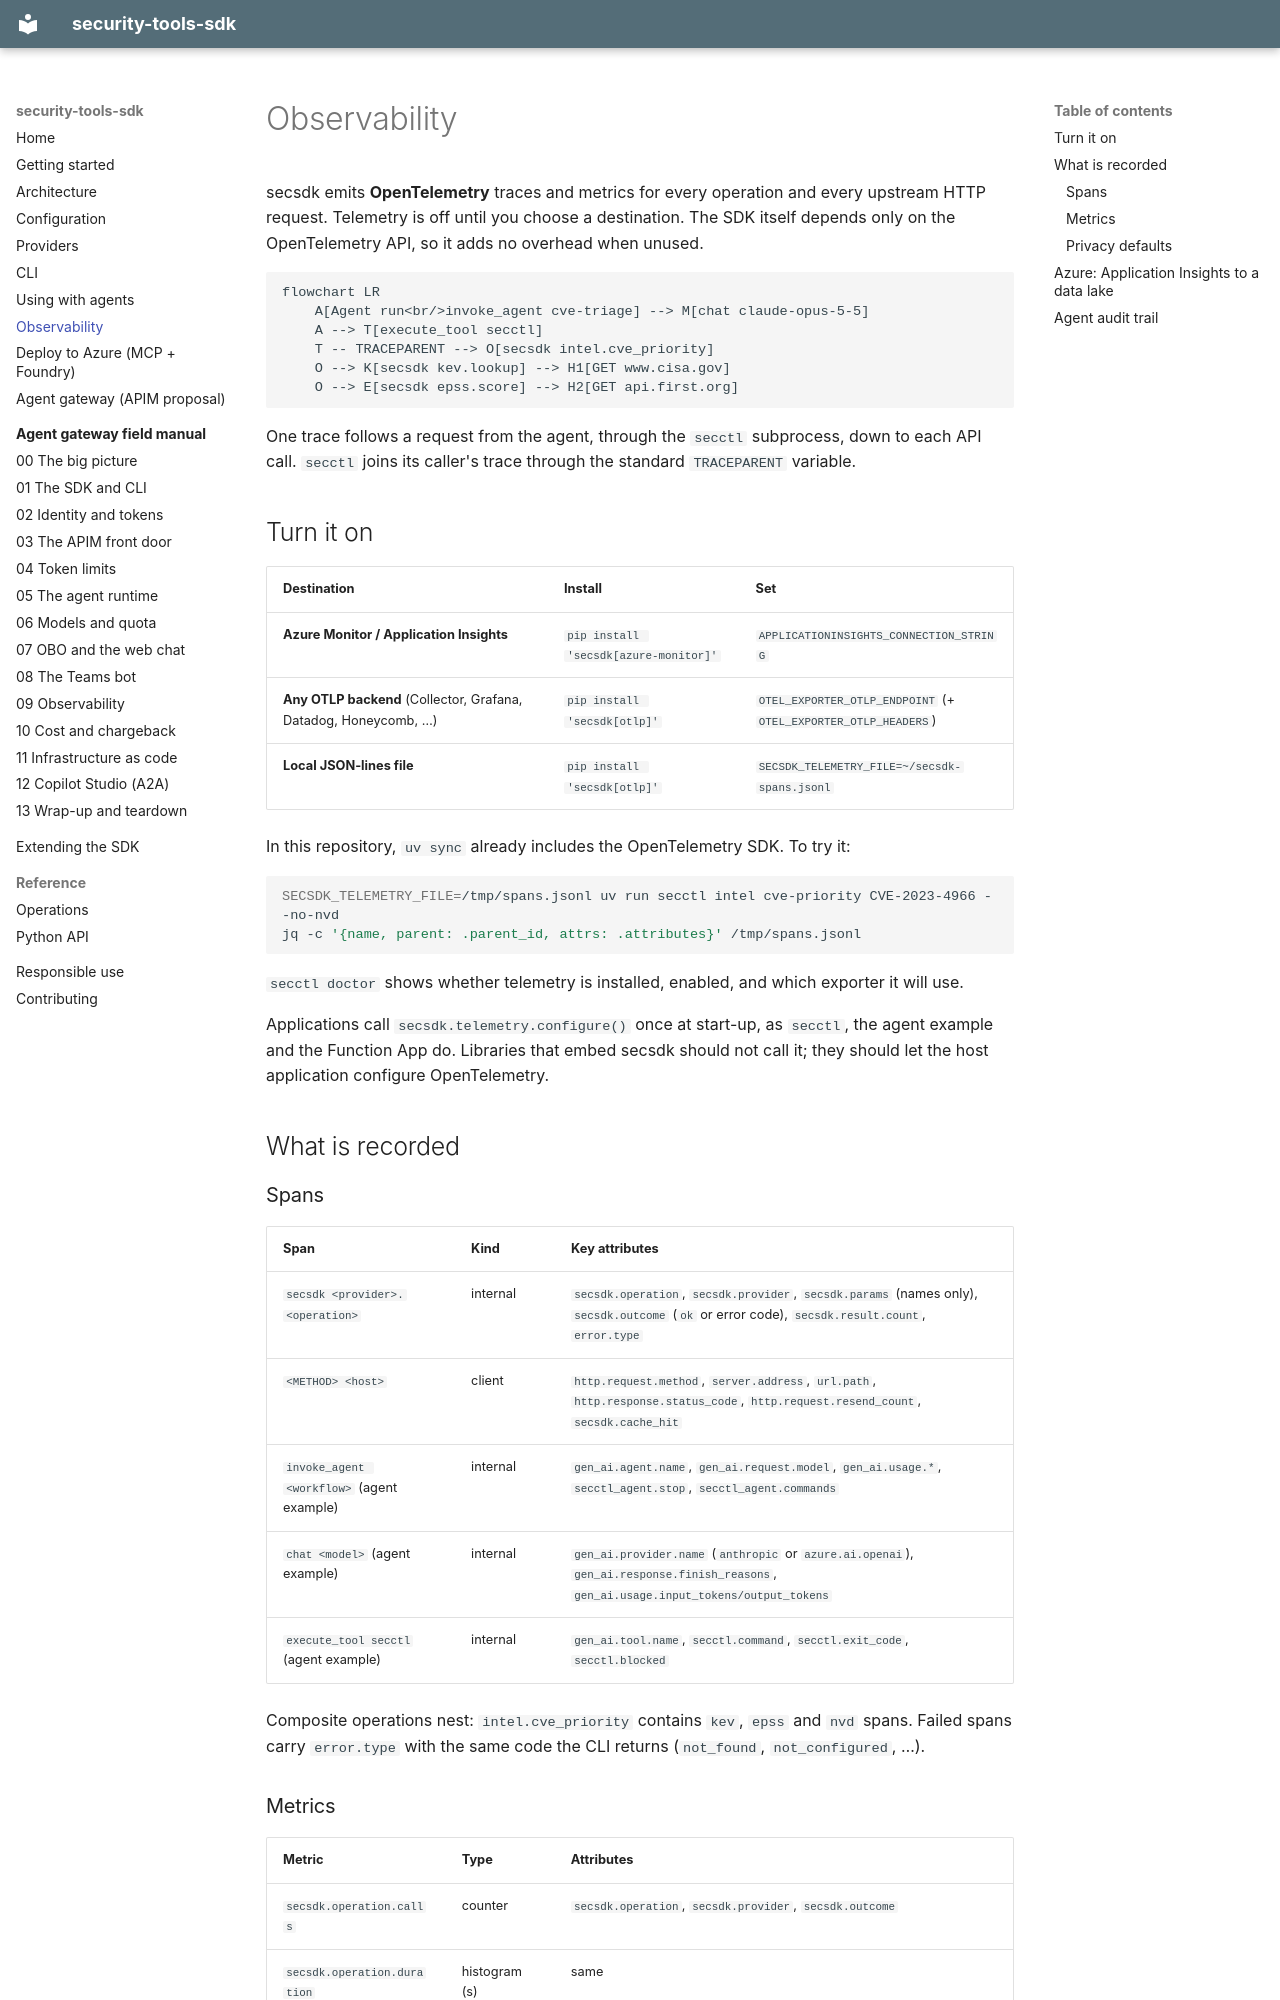

repository: Lariat-Labs/security-tools-sdk · page: observability/index.html · generator: mkdocs

# Observability

secsdk emits **OpenTelemetry** traces and metrics for every operation and every
upstream HTTP request. Telemetry is off until you choose a destination. The SDK
itself depends only on the OpenTelemetry API, so it adds no overhead when unused.

```mermaid
flowchart LR
    A[Agent run<br/>invoke_agent cve-triage] --> M[chat claude-opus-5-5]
    A --> T[execute_tool secctl]
    T -- TRACEPARENT --> O[secsdk intel.cve_priority]
    O --> K[secsdk kev.lookup] --> H1[GET www.cisa.gov]
    O --> E[secsdk epss.score] --> H2[GET api.first.org]
```

One trace follows a request from the agent, through the `secctl` subprocess, down to each
API call. `secctl` joins its caller's trace through the standard `TRACEPARENT` variable.

## Turn it on

| Destination | Install | Set |
|---|---|---|
| **Azure Monitor / Application Insights** | `pip install 'secsdk[azure-monitor]'` | `APPLICATIONINSIGHTS_CONNECTION_STRING` |
| **Any OTLP backend** (Collector, Grafana, Datadog, Honeycomb, …) | `pip install 'secsdk[otlp]'` | `OTEL_EXPORTER_OTLP_ENDPOINT` (+ `OTEL_EXPORTER_OTLP_HEADERS`) |
| **Local JSON-lines file** | `pip install 'secsdk[otlp]'` | `SECSDK_TELEMETRY_FILE=~/secsdk-spans.jsonl` |

In this repository, `uv sync` already includes the OpenTelemetry SDK. To try it:

```bash
SECSDK_TELEMETRY_FILE=/tmp/spans.jsonl uv run secctl intel cve-priority CVE-2023-4966 --no-nvd
jq -c '{name, parent: .parent_id, attrs: .attributes}' /tmp/spans.jsonl
```

`secctl doctor` shows whether telemetry is installed, enabled, and which exporter it will use.

Applications call `secsdk.telemetry.configure()` once at start-up, as `secctl`, the agent
example and the Function App do. Libraries that embed secsdk should not call it; they should
let the host application configure OpenTelemetry.

## What is recorded

### Spans

| Span | Kind | Key attributes |
|---|---|---|
| `secsdk <provider>.<operation>` | internal | `secsdk.operation`, `secsdk.provider`, `secsdk.params` (names only), `secsdk.outcome` (`ok` or error code), `secsdk.result.count`, `error.type` |
| `<METHOD> <host>` | client | `http.request.method`, `server.address`, `url.path`, `http.response.status_code`, `http.request.resend_count`, `secsdk.cache_hit` |
| `invoke_agent <workflow>` (agent example) | internal | `gen_ai.agent.name`, `gen_ai.request.model`, `gen_ai.usage.*`, `secctl_agent.stop`, `secctl_agent.commands` |
| `chat <model>` (agent example) | internal | `gen_ai.provider.name` (`anthropic` or `azure.ai.openai`), `gen_ai.response.finish_reasons`, `gen_ai.usage.input_tokens/output_tokens` |
| `execute_tool secctl` (agent example) | internal | `gen_ai.tool.name`, `secctl.command`, `secctl.exit_code`, `secctl.blocked` |

Composite operations nest: `intel.cve_priority` contains `kev`, `epss` and `nvd` spans.
Failed spans carry `error.type` with the same code the CLI returns (`not_found`, `not_configured`, …).

### Metrics

| Metric | Type | Attributes |
|---|---|---|
| `secsdk.operation.calls` | counter | `secsdk.operation`, `secsdk.provider`, `secsdk.outcome` |
| `secsdk.operation.duration` | histogram (s) | same |
| `secsdk.http.requests` | counter | `http.request.method`, `server.address`, `http.response.status_code`, `secsdk.cache_hit` |
| `secsdk.http.duration` | histogram (s) | same |
| `secsdk.http.retries` | counter | same |
